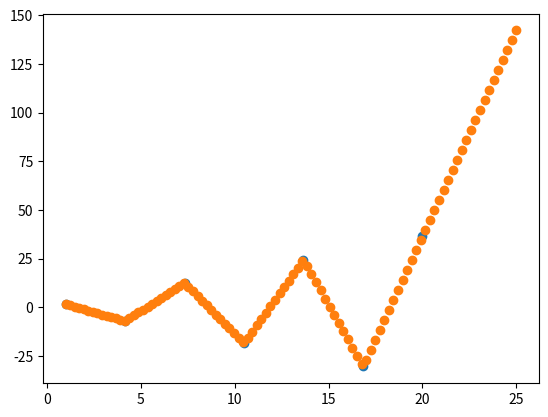

Write Python code to recreate this figure.
import numpy as np
import matplotlib.pyplot as plt

numbers = np.linspace(1,20,7)

values = 2*numbers*np.sin(numbers)

def Linearinterpolation(interpolatedrange,numbers,values):
   interpolatedvalues = []

   linslope = []

   for i in range(len(numbers)-1):
      linslope.append((values[i+1]-values[i])/(numbers[i+1]-numbers[i]))

   def linearinterpolation(x,i):
      if i<6:
         return (linslope[i]*(x-numbers[i])+values[i])
      else:
         return (linslope[5]*(x-numbers[5])+values[5])

   for interpolatednumber in interpolatedrange:
      rangefound = False
      indexrange = 0
      while rangefound!=True:
         if interpolatednumber >= numbers[-1]:
            indexrange = len(numbers)-2
            rangefound = True
            interpolatedvalues.append(linearinterpolation(interpolatednumber,indexrange))
         elif numbers[indexrange] <= interpolatednumber < numbers[indexrange+1]:
            rangefound = True
            interpolatedvalues.append(linearinterpolation(interpolatednumber,indexrange))
         else:
            indexrange+=1

   return interpolatedvalues

interpolatedrange = np.linspace(1,25,100)
interpolatedvalues = Linearinterpolation(interpolatedrange,numbers,values)

plt.scatter(numbers,values)
plt.scatter(interpolatedrange,interpolatedvalues)
plt.show()
